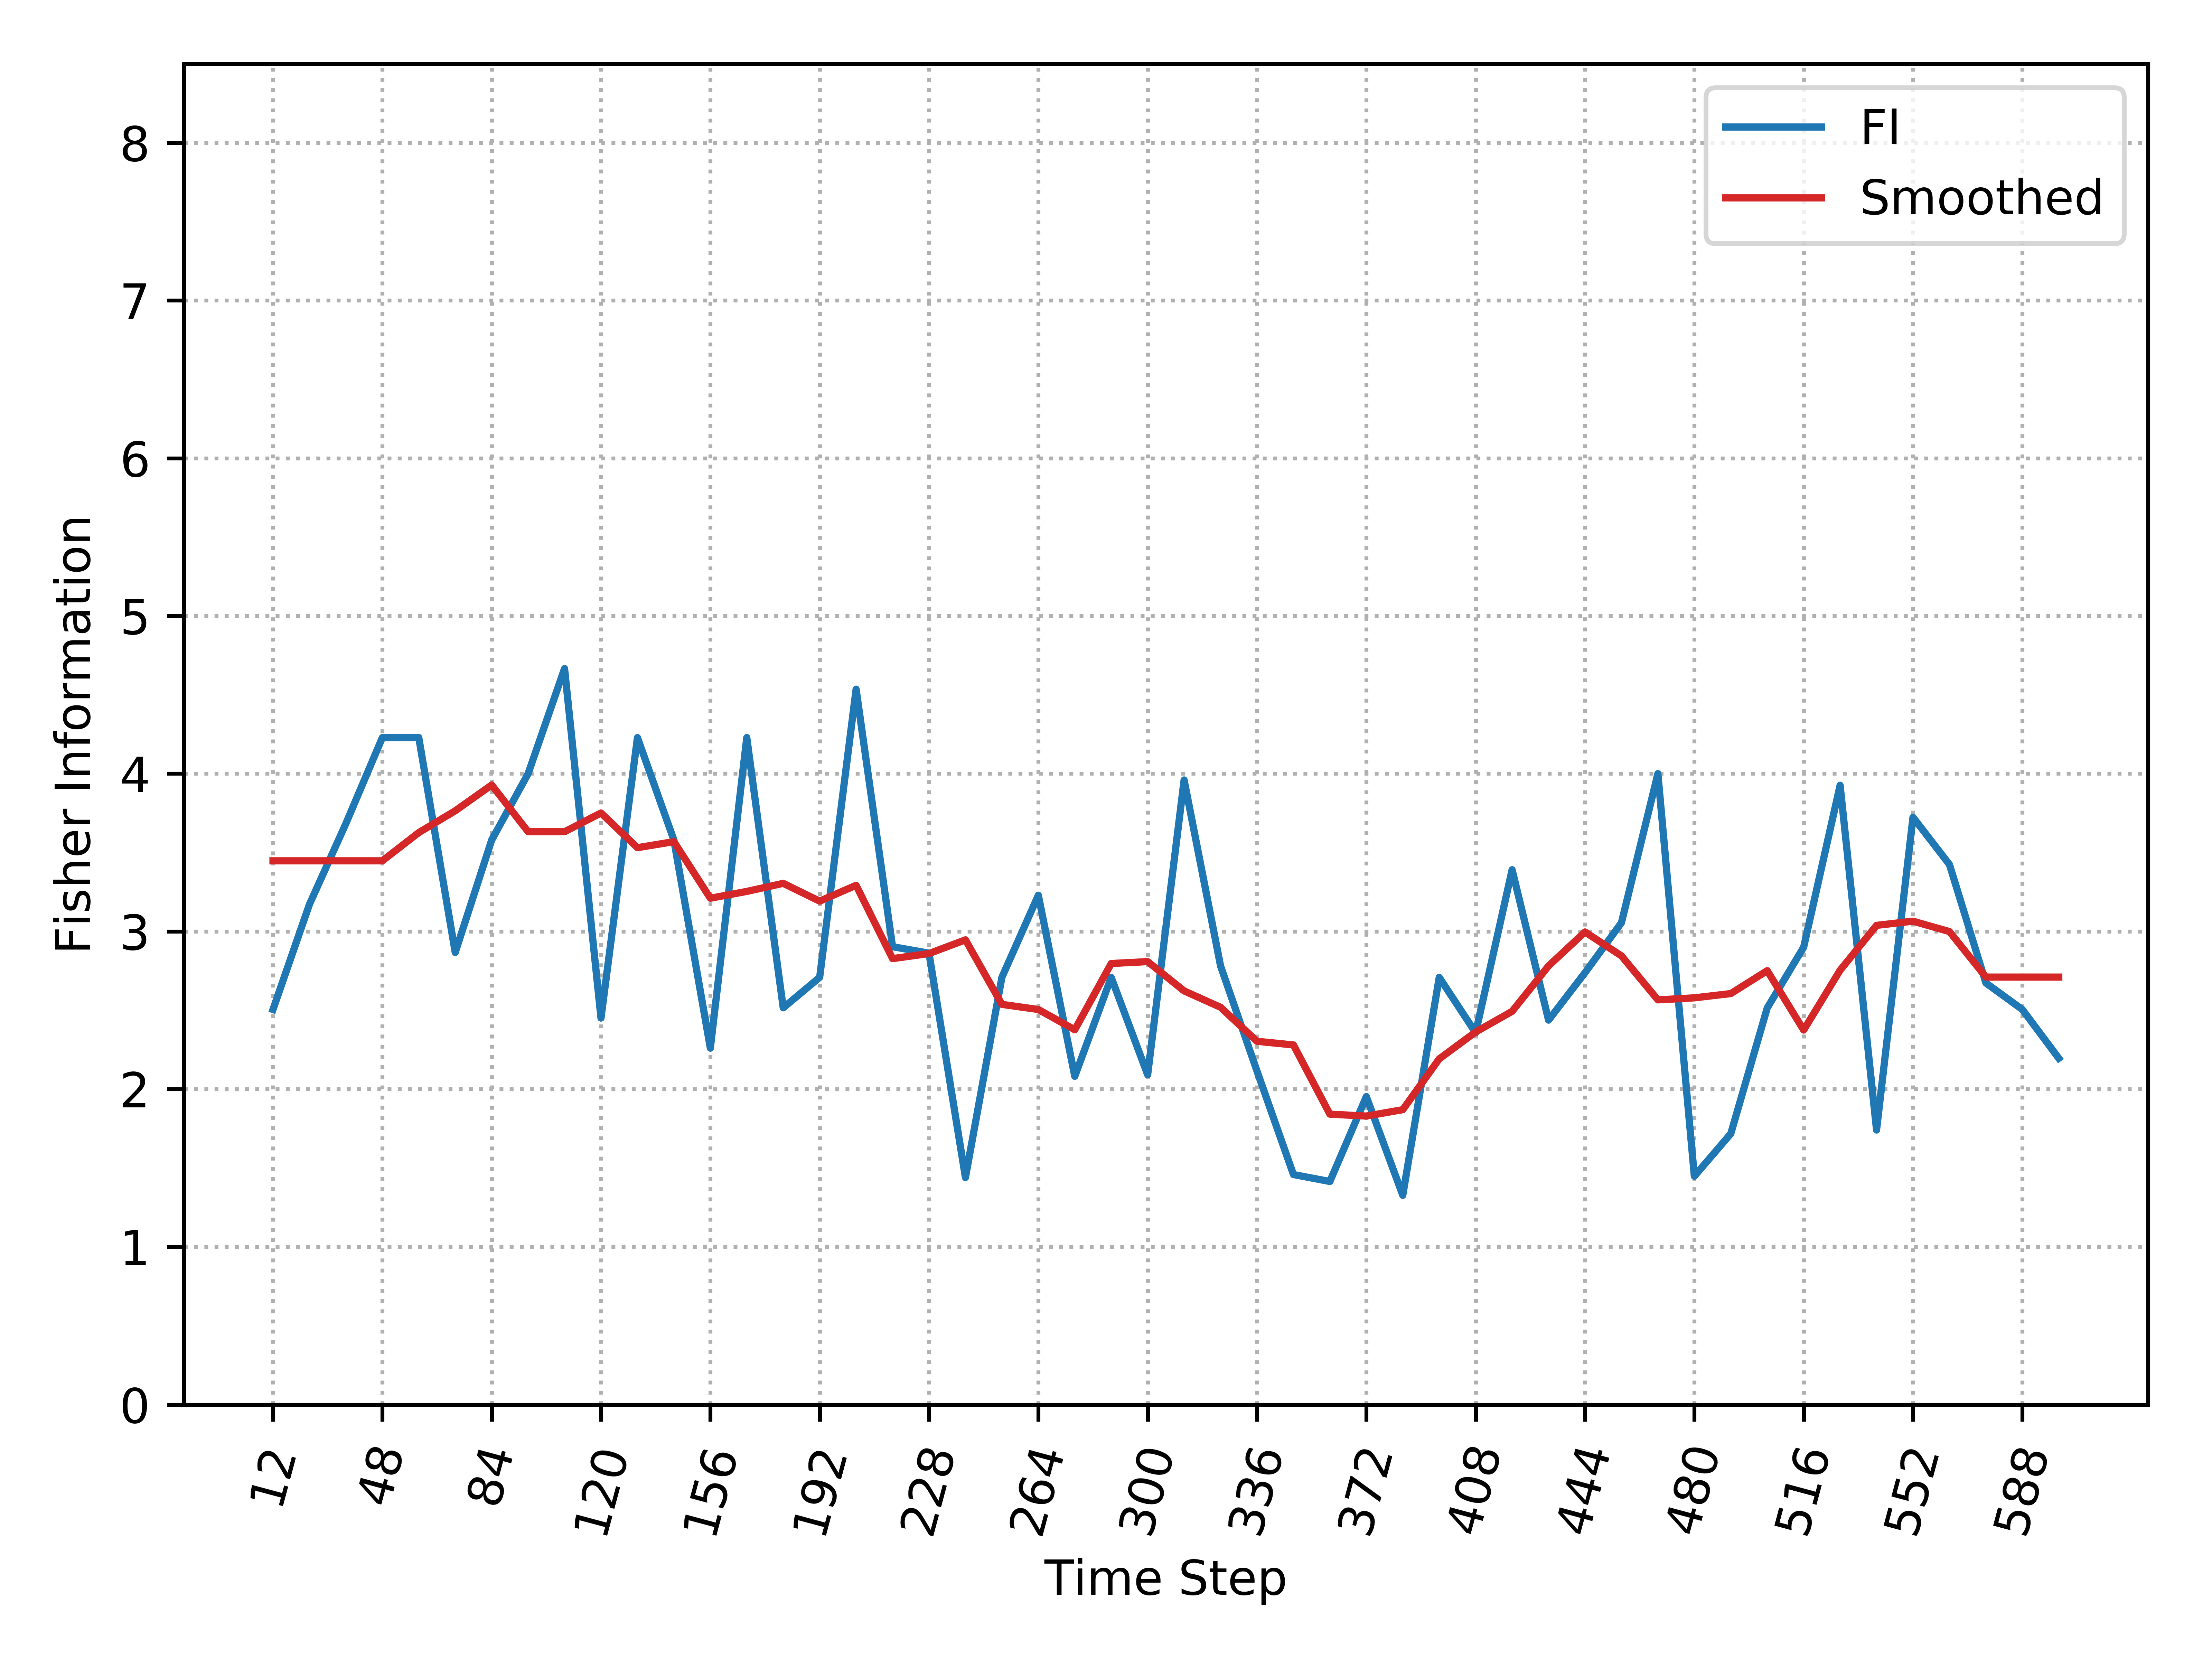

Values plotted in this chart, from the file beside it:
, Time_Step, FI, Smooth_FI
0, 12, 2.505, 3.447
1, 24, 3.172, 3.447
2, 36, 3.684, 3.447
3, 48, 4.229, 3.447
4, 60, 4.229, 3.626
5, 72, 2.867, 3.765
6, 84, 3.579, 3.928
7, 96, 4, 3.632
8, 108, 4.667, 3.632
9, 120, 2.451, 3.751
10, 132, 4.229, 3.531
11, 144, 3.579, 3.569
12, 156, 2.26, 3.21
13, 168, 4.229, 3.253
14, 180, 2.515, 3.305
15, 192, 2.708, 3.192
16, 204, 4.536, 3.292
17, 216, 2.903, 2.827
18, 228, 2.862, 2.86
19, 240, 1.439, 2.946
20, 252, 2.708, 2.537
21, 264, 3.229, 2.505
22, 276, 2.081, 2.376
23, 288, 2.708, 2.796
24, 300, 2.091, 2.808
25, 312, 3.96, 2.623
26, 324, 2.781, 2.519
27, 336, 2.114, 2.303
28, 348, 1.458, 2.28
29, 360, 1.414, 1.841
30, 372, 1.953, 1.829
31, 384, 1.327, 1.87
32, 396, 2.708, 2.192
33, 408, 2.357, 2.362
34, 420, 3.391, 2.493
35, 432, 2.437, 2.781
36, 444, 2.738, 2.996
37, 456, 3.055, 2.845
38, 468, 4, 2.566
39, 480, 1.448, 2.579
40, 492, 1.717, 2.606
41, 504, 2.514, 2.751
42, 516, 2.9, 2.374
43, 528, 3.927, 2.754
44, 540, 1.741, 3.038
45, 552, 3.724, 3.065
46, 564, 3.424, 2.999
47, 576, 2.673, 2.71
48, 588, 2.505, 2.71
49, 600, 2.196, 2.71
